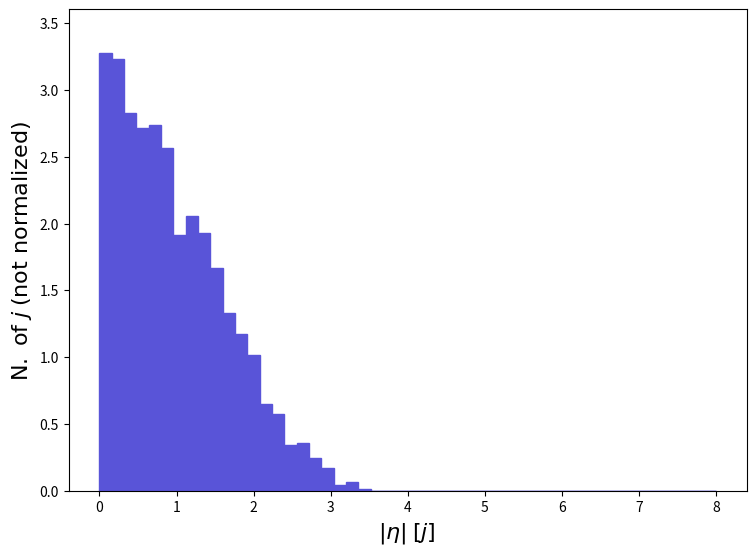

The matplotlib source for this figure: (Note: this script raises an exception after producing the figure.)
def selection_109():

    # Library import
    import numpy
    import matplotlib
    import matplotlib.pyplot   as plt
    import matplotlib.gridspec as gridspec

    # Library version
    matplotlib_version = matplotlib.__version__
    numpy_version      = numpy.__version__

    # Histo binning
    xBinning = numpy.linspace(0.0,8.0,51,endpoint=True)

    # Creating data sequence: middle of each bin
    xData = numpy.array([0.08,0.24,0.4,0.56,0.72,0.88,1.04,1.2,1.36,1.52,1.68,1.84,2.0,2.16,2.32,2.48,2.64,2.8000000000000003,2.96,3.12,3.2800000000000002,3.44,3.6,3.7600000000000002,3.92,4.08,4.24,4.4,4.5600000000000005,4.72,4.88,5.04,5.2,5.36,5.5200000000000005,5.68,5.84,6.0,6.16,6.32,6.48,6.640000000000001,6.8,6.96,7.12,7.28,7.44,7.6000000000000005,7.76,7.92])

    # Creating weights for histo: y110_ABSETA_0
    y110_ABSETA_0_weights = numpy.array([3.27494,3.228596,2.826953,2.718818,2.734266,2.56434,1.915531,2.054561,1.930979,1.668366,1.328513,1.174035,1.019557,0.6488089,0.5715697,0.3398523,0.3553001,0.2471653,0.1699261,0.04634349,0.06179132,0.01544783,0.0,0.0,0.0,0.0,0.0,0.0,0.0,0.0,0.0,0.0,0.0,0.0,0.0,0.0,0.0,0.0,0.0,0.0,0.0,0.0,0.0,0.0,0.0,0.0,0.0,0.0,0.0,0.0])

    # Creating a new Canvas
    fig   = plt.figure(figsize=(8.75,6.25),dpi=80)
    frame = gridspec.GridSpec(1,1)
    pad   = fig.add_subplot(frame[0])

    # Creating a new Stack
    pad.hist(x=xData, bins=xBinning, weights=y110_ABSETA_0_weights,\
             label="$testset$", histtype="stepfilled", rwidth=1.0,\
             color="#5954d8", edgecolor="#5954d8", linewidth=1, linestyle="solid",\
             bottom=None, cumulative=False, density=False, align="mid", orientation="vertical")


    # Axis
    plt.rc('text',usetex=False)
    plt.xlabel(r"$|\eta|$ $[ j ]$ ",\
               fontsize=16,color="black")
    plt.ylabel(r"$\mathrm{N.}\ \mathrm{of}\ j$ $(\mathrm{not}\ \mathrm{normalized})$",\
               fontsize=16,color="black")

    # Boundary of y-axis
    ymax=(y110_ABSETA_0_weights).max()*1.1
    ymin=0 # linear scale
    #ymin=min([x for x in (y110_ABSETA_0_weights) if x])/100. # log scale
    plt.gca().set_ylim(ymin,ymax)

    # Log/Linear scale for X-axis
    plt.gca().set_xscale("linear")
    #plt.gca().set_xscale("log",nonpositive="clip")

    # Log/Linear scale for Y-axis
    plt.gca().set_yscale("linear")
    #plt.gca().set_yscale("log",nonpositive="clip")

    # Saving the image
    plt.savefig('../../HTML/MadAnalysis5job_0/selection_109.png')
    plt.savefig('../../PDF/MadAnalysis5job_0/selection_109.png')
    plt.savefig('../../DVI/MadAnalysis5job_0/selection_109.eps')

# Running!
if __name__ == '__main__':
    selection_109()
